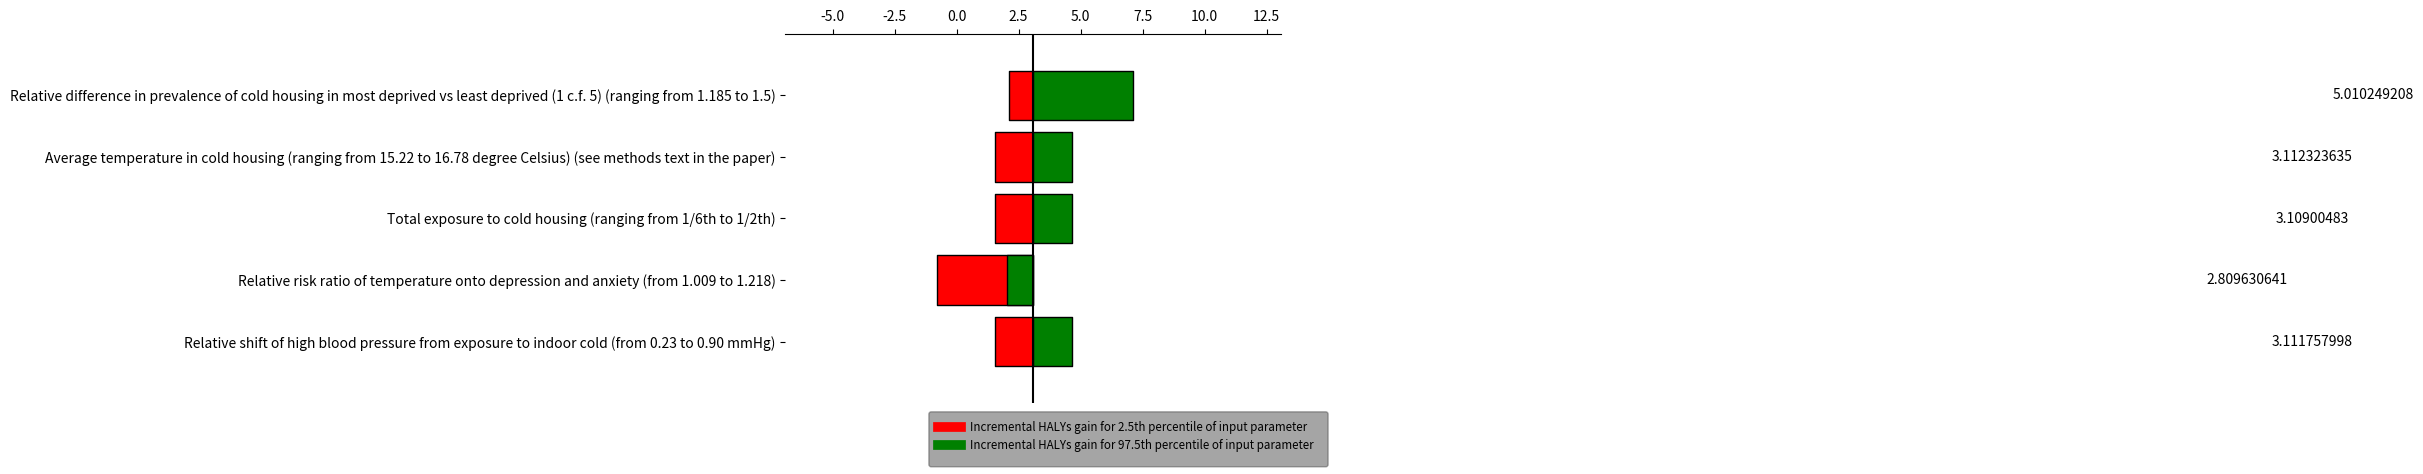

Write Python code to recreate this figure.
import numpy as np
from matplotlib import pyplot as plt

# Change this to your actual data
variables = [
    'Relative difference in prevalence of cold housing in most deprived vs least deprived (1 c.f. 5) (ranging from 1.185 to 1.5)',
    'Average temperature in cold housing (ranging from 15.22 to 16.78 degree Celsius) (see methods text in the paper)',
    'Total exposure to cold housing (ranging from 1/6th to 1/2th)',
    'Relative risk ratio of temperature onto depression and anxiety (from 1.009 to 1.218)',
    'Relative shift of high blood pressure from exposure to indoor cold (from 0.23 to 0.90 mmHg)',
]

base = 3.100560366 
#the order of values of 'variables' in the dataframes: 'lows' and 'values' has to match with each other#
lows = np.array([
    base - 1.966246756/ 2,
    base - 3.088360813/ 2,
    base - 3.084411813/ 2,
    base - 7.750298943/ 2,
    base - 3.079248254/ 2,
])

values = np.array([
5.010249208,
3.112323635,
3.10900483,
2.809630641,
3.111757998,
])

# The y position for each variable
ys = range(len(values))[::-1]  # top to bottom

# Plot the bars, one by one
for y, low, value in zip(ys, lows, values):
    # The width of the 'low' and 'high' pieces
    low_width = base - low
    high_width = low + value - base

    # Each bar is a "broken" horizontal bar chart
    plt.broken_barh(
        [(low, low_width), (base, high_width)],
        (y - 0.4, 0.8),
        facecolors=['red', 'green'],  # Try different colors if you like
        edgecolors=['black', 'black'],
        linewidth=1,
    )
    x = base + high_width / 2
    if x <= base + 50:
        x = base + high_width + 50
    plt.text(x, y, str(value), va='center', ha='center')

# Draw a vertical line down the middle
plt.axvline(base, color='black')

# Position the x-axis on the top, hide all the other spines (= axis lines)
axes = plt.gca()  # (gca = get current axes)
axes.spines['left'].set_visible(False)
axes.spines['right'].set_visible(False)
axes.spines['bottom'].set_visible(False)
axes.xaxis.set_ticks_position('top')

# Make the y-axis display the variables
plt.yticks(ys, variables)

# Set the portion of the x- and y-axes to show
plt.xlim(base - 10, base + 10)
plt.ylim(-1, len(variables))

# add a legend
import textwrap as wrap

plt.plot(x, y, label="Incremental HALYs gain for 2.5th percentile of input parameter", c='red', linewidth=2.0)
leg = plt.legend(loc='best', bbox_to_anchor=(1.1, 0), fontsize='small', fancybox=True, framealpha=0, shadow=True, borderpad=1)
for text in leg.get_texts():
    text.set_color("black")

plt.plot(x, y, label="Incremental HALYs gain for 97.5th percentile of input parameter", c='Green', linewidth=2.0)
leg = plt.legend(loc='best', bbox_to_anchor=(1.1, 0), fontsize='small', fancybox=True, framealpha=0, shadow=True, borderpad=1)
for text in leg.get_texts():
    text.set_color("black")

leg.get_lines()[0].set_linewidth(7)
leg.get_lines()[1].set_linewidth(7)

plt.show()